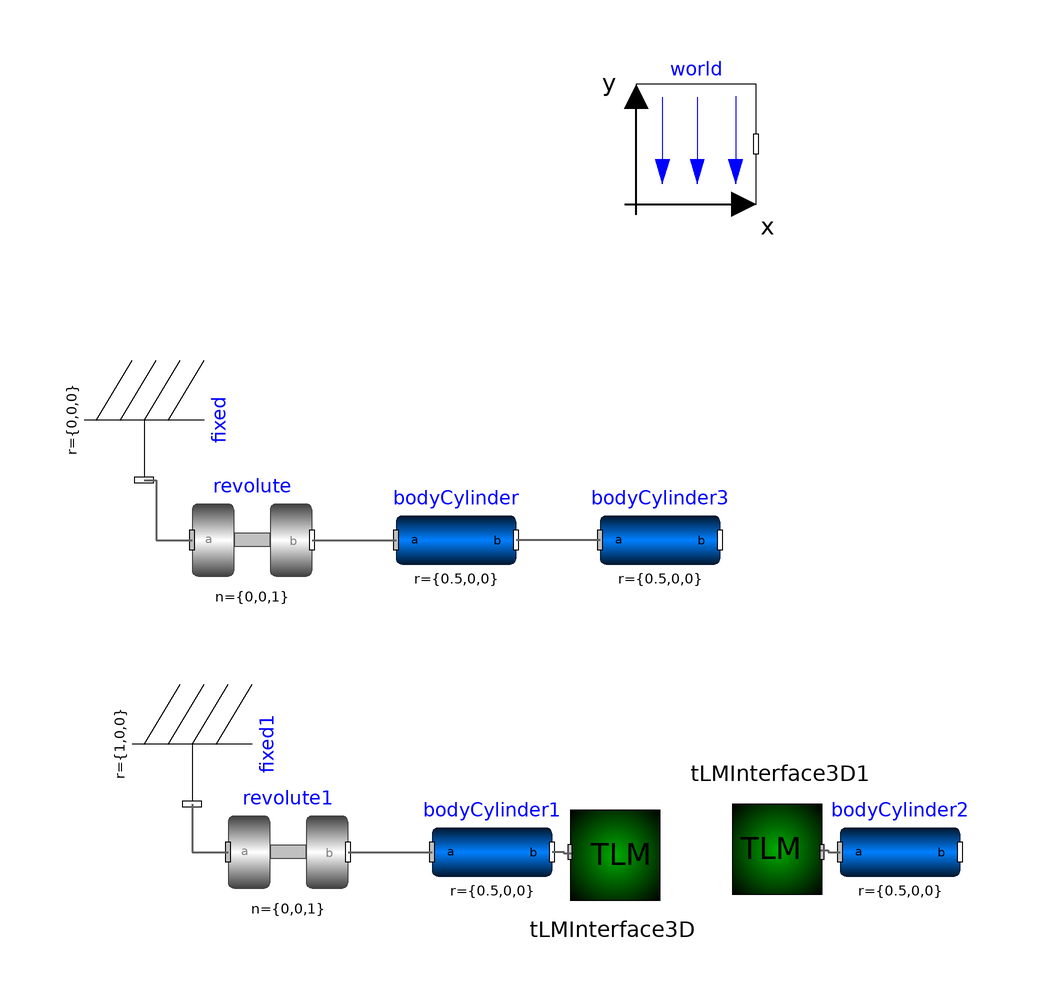

The Modelica model whose source follows is shown above as a component diagram (icons at their Placement, wires along their Line points).

model Pendulum

  Modelica.Mechanics.MultiBody.Parts.BodyCylinder bodyCylinder(
    diameter=0.2,
    innerDiameter=0,
    r_shape={0,0,0},
    r={0.5,0,0},
    length=0.5)
    annotation (Placement(transformation(extent={{-10,-10},{10,10}})));
  Modelica.Mechanics.MultiBody.Parts.Fixed fixed annotation (Placement(
        transformation(
        extent={{-10,-10},{10,10}},
        rotation=270,
        origin={-52,20})));
  inner Modelica.Mechanics.MultiBody.World world(
    enableAnimation=true,
    animateWorld=true,
    animateGravity=true)
    annotation (Placement(transformation(extent={{30,56},{50,76}})));
  Modelica.Mechanics.MultiBody.Joints.Revolute revolute
    annotation (Placement(transformation(extent={{-44,-10},{-24,10}})));
  Modelica.Mechanics.MultiBody.Parts.BodyCylinder bodyCylinder1(
    diameter=0.2,
    innerDiameter=0,
    r={0.5,0,0},
    length=0.5,
    r_shape={0,0,0})
    annotation (Placement(transformation(extent={{-4,-62},{16,-42}})));
  Modelica.Mechanics.MultiBody.Parts.Fixed fixed1(r={1,0,0})
                                                 annotation (Placement(
        transformation(
        extent={{-10,-10},{10,10}},
        rotation=270,
        origin={-44,-34})));
  Modelica.Mechanics.MultiBody.Joints.Revolute revolute1
    annotation (Placement(transformation(extent={{-38,-62},{-18,-42}})));
  Modelica.Mechanics.MultiBody.Parts.BodyCylinder bodyCylinder2(
    diameter=0.2,
    innerDiameter=0,
    r={0.5,0,0},
    length=0.5,
    r_shape={0,0,0},
    r_0(start={1.5,0,0}))
    annotation (Placement(transformation(extent={{64,-62},{84,-42}})));
  Modelica.Mechanics.MultiBody.Parts.BodyCylinder bodyCylinder3(
    diameter=0.2,
    innerDiameter=0,
    r_shape={0,0,0},
    r={0.5,0,0},
    length=0.5)
    annotation (Placement(transformation(extent={{24,-10},{44,10}})));
  TLM.TLM_Interface_3D.TLMInterface3D tLMInterface3D(interfaceName="tlm1")
    annotation (Placement(transformation(extent={{16,-62},{36,-42}})));
  TLM.TLM_Interface_3D.TLMInterface3D tLMInterface3D1(interfaceName="tlm2")
    annotation (Placement(transformation(
        extent={{-10,-10},{10,10}},
        rotation=180,
        origin={54,-52})));
equation
  connect(revolute.frame_b, bodyCylinder.frame_a) annotation (Line(
      points={{-24,0},{-18,0},{-10,0}},
      color={95,95,95},
      thickness=0.5));
  connect(fixed.frame_b, revolute.frame_a) annotation (Line(
      points={{-52,10},{-50,10},{-50,0},{-44,0}},
      color={95,95,95},
      thickness=0.5));
  connect(revolute1.frame_b, bodyCylinder1.frame_a) annotation (Line(
      points={{-18,-52},{-12,-52},{-4,-52}},
      color={95,95,95},
      thickness=0.5));
  connect(fixed1.frame_b, revolute1.frame_a) annotation (Line(
      points={{-44,-44},{-44,-44},{-44,-52},{-38,-52}},
      color={95,95,95},
      thickness=0.5));
  connect(bodyCylinder3.frame_a, bodyCylinder.frame_b) annotation (Line(
      points={{24,0},{18,0},{10,0}},
      color={95,95,95},
      thickness=0.5));
  connect(tLMInterface3D.frame_a, bodyCylinder1.frame_b) annotation (Line(
      points={{19.2009,-52.3037},{18,-52.3037},{18,-52},{16,-52}},
      color={95,95,95},
      thickness=0.5));
  connect(tLMInterface3D1.frame_a, bodyCylinder2.frame_a) annotation (Line(
      points={{60.7991,-51.6963},{62,-51.6963},{62,-52},{64,-52}},
      color={95,95,95},
      thickness=0.5));
  annotation (
    Icon(coordinateSystem(preserveAspectRatio=false)),
    Diagram(coordinateSystem(preserveAspectRatio=false)),
    uses(Modelica(version="3.2.1")));
end Pendulum;